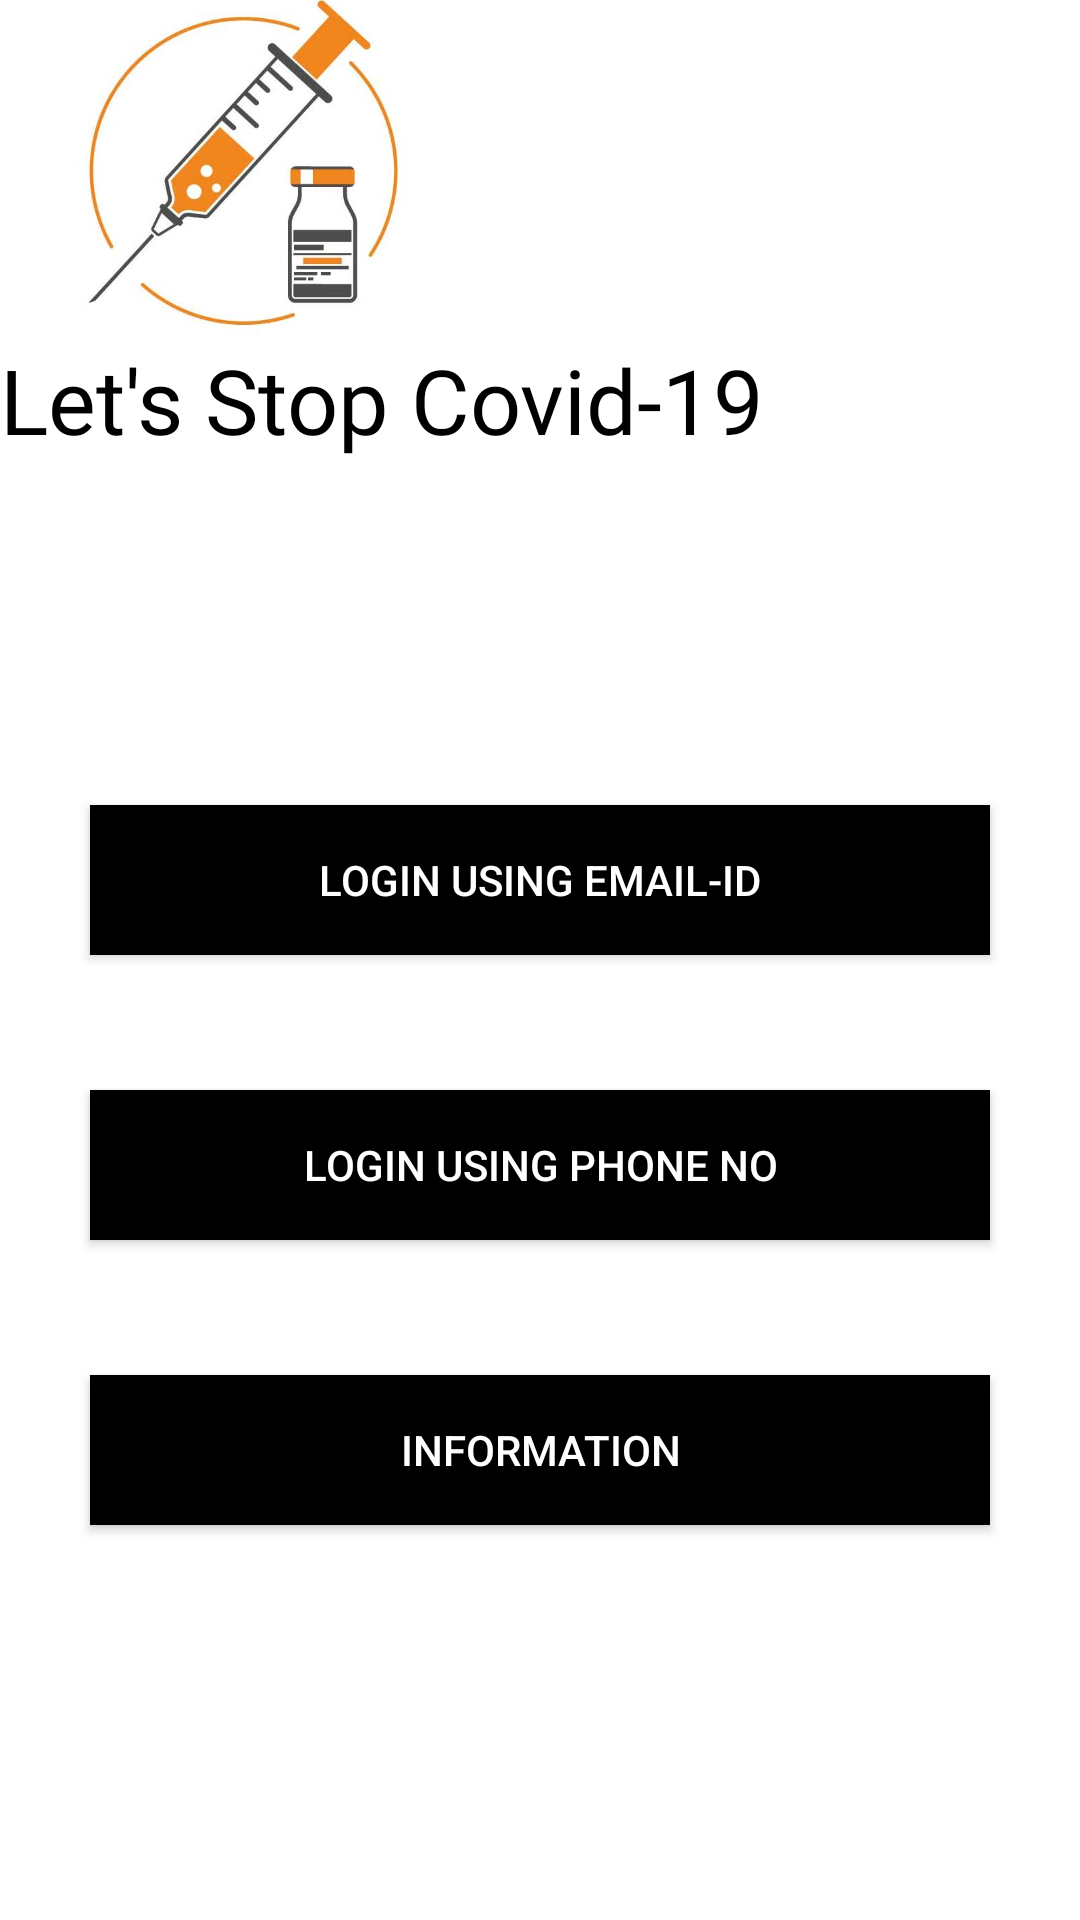

Android layout source for this screen:
<!-- AndroidManifest.xml: application theme Theme.Vaccinex -->
<!-- res/layout/activity_differentlogin.xml -->
<?xml version="1.0" encoding="utf-8"?>
<LinearLayout xmlns:android="http://schemas.android.com/apk/res/android"
    xmlns:app="http://schemas.android.com/apk/res-auto"
    xmlns:tools="http://schemas.android.com/tools"
    android:layout_width="match_parent"
    android:layout_height="match_parent"
    tools:context=".differentlogin"
    android:orientation="vertical">

    <ImageView
        android:id="@+id/logoImage"
        android:layout_width="164dp"
        android:layout_height="113dp"
        android:src="@drawable/vacbacrop"
        android:transitionName="logo_image" />

    <TextView
        android:layout_width="wrap_content"
        android:layout_height="wrap_content"
        android:fontFamily="@font/aclonica"
        android:text="Let's Stop Covid-19"
        android:textColor="@color/black"
        android:textSize="30sp"
        android:transitionName="logo_text" />


    <LinearLayout
        android:layout_width="match_parent"
        android:layout_height="wrap_content"
        android:layout_marginTop="20sp"
        android:layout_marginBottom="20sp"
        android:orientation="vertical"
        android:paddingTop="90dp">









        <Button
            android:layout_width="300dp"
            android:id="@+id/loginemail"
            android:layout_height="50dp"
            android:layout_gravity="center"
            android:layout_marginTop="5sp"
            android:layout_marginBottom="5sp"
            android:background="#000"
            android:text="Login using email-id"
            android:textColor="#fff"
            app:backgroundTint="@color/black"
            />


        <Button
            android:id="@+id/loginphone"
            android:layout_width="300dp"
            android:layout_height="50dp"
            android:layout_marginTop="5sp"
            android:layout_marginBottom="5sp"
            android:background="#000"
            android:layout_gravity="center"
            android:text="LOGIN USING phone no"
            android:textColor="#fff"
            app:backgroundTint="@color/black"
            android:layout_marginVertical="40dp"/>

        <Button
            android:id="@+id/loginadmin"
            android:layout_width="300dp"
            android:layout_height="50dp"
            android:layout_marginTop="5sp"
            android:layout_marginBottom="5sp"
            android:layout_gravity="center"
            android:background="#000"
            android:text="INFORMATION"
            android:textColor="#fff"
            app:backgroundTint="@color/black" />


    </LinearLayout>

</LinearLayout>
<!-- resources referenced by this layout -->
<resources>
  <!-- drawable vacbacrop: jpg bitmap (drawable, 19594 bytes) -->
  <style name="Theme.Vaccinex" parent="Theme.MaterialComponents.DayNight.NoActionBar">
          
          <item name="colorPrimary">@color/purple_500</item>
          <item name="colorPrimaryVariant">@color/purple_700</item>
          <item name="colorOnPrimary">@color/white</item>
          
          <item name="colorSecondary">@color/teal_200</item>
          <item name="colorSecondaryVariant">@color/teal_700</item>
          <item name="colorOnSecondary">@color/black</item>
          
          <item name="android:statusBarColor" tools:targetApi="l">?attr/colorPrimaryVariant</item>
          
  
      </style>
  <!-- not gathered from this repository: default colours our renderer supplied (Android Studio template values) -->
  <color name="purple_500">#FF6200EE</color>
  <color name="purple_700">#FF3700B3</color>
  <color name="teal_200">#FF03DAC5</color>
  <color name="teal_700">#FF018786</color>
  <color name="black">#FF000000</color>
  <color name="white">#FFFFFFFF</color>
</resources>
